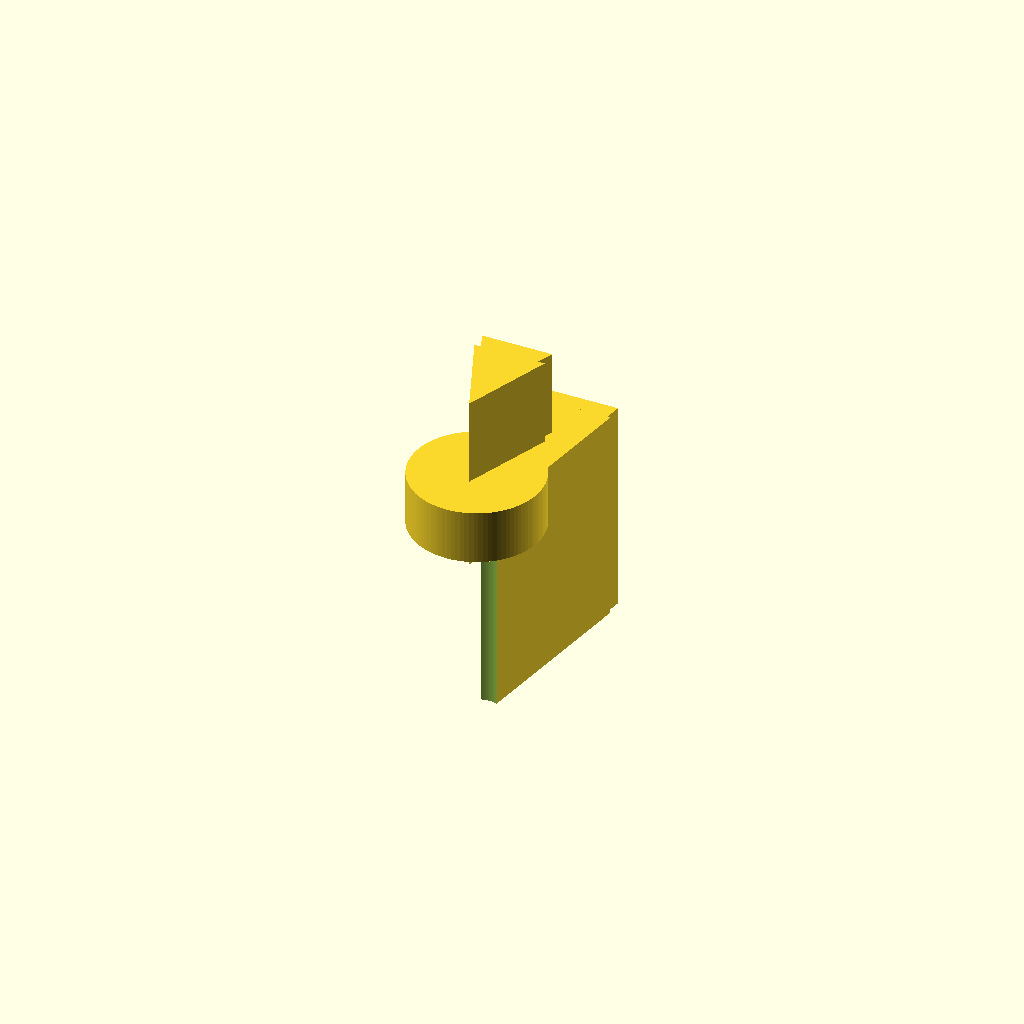
Cell 1: the model at its default parameters.
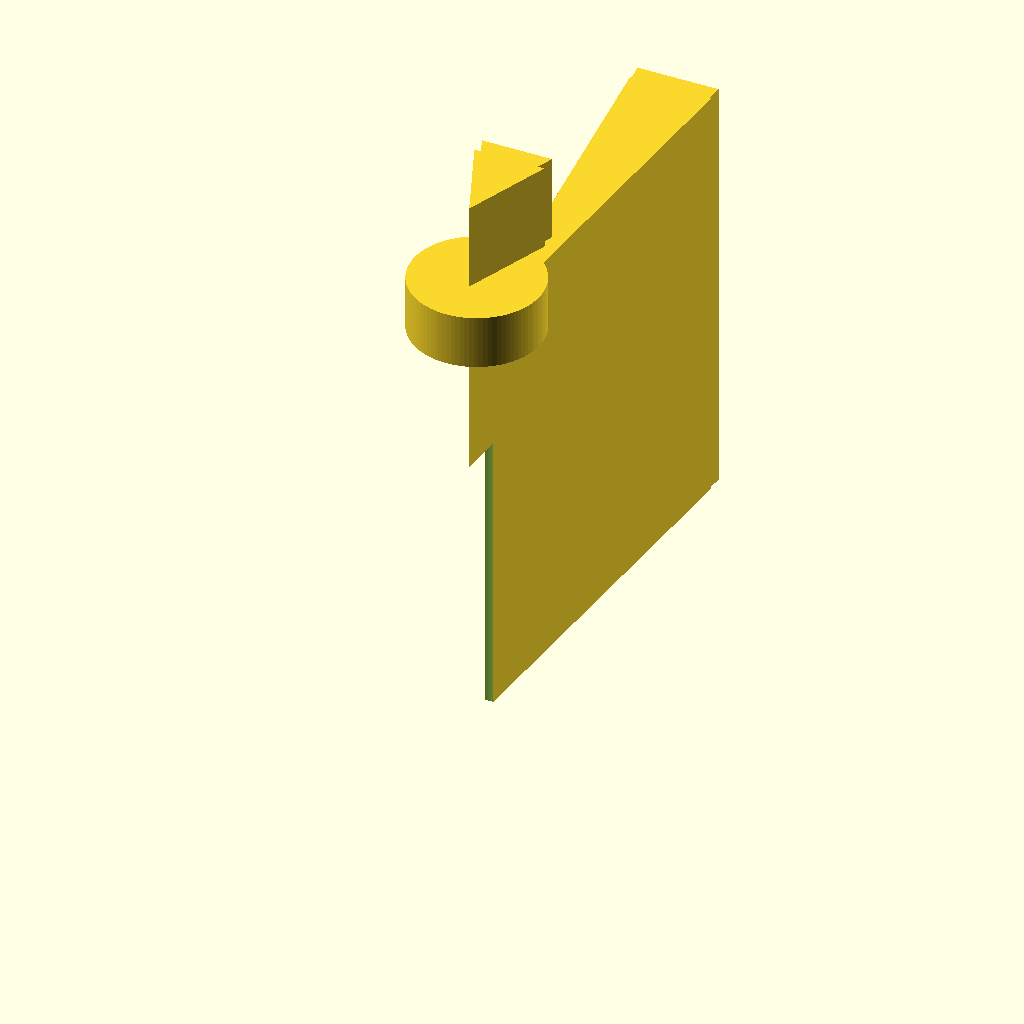
Cell 2: the same model with reducer_in_h = 40.
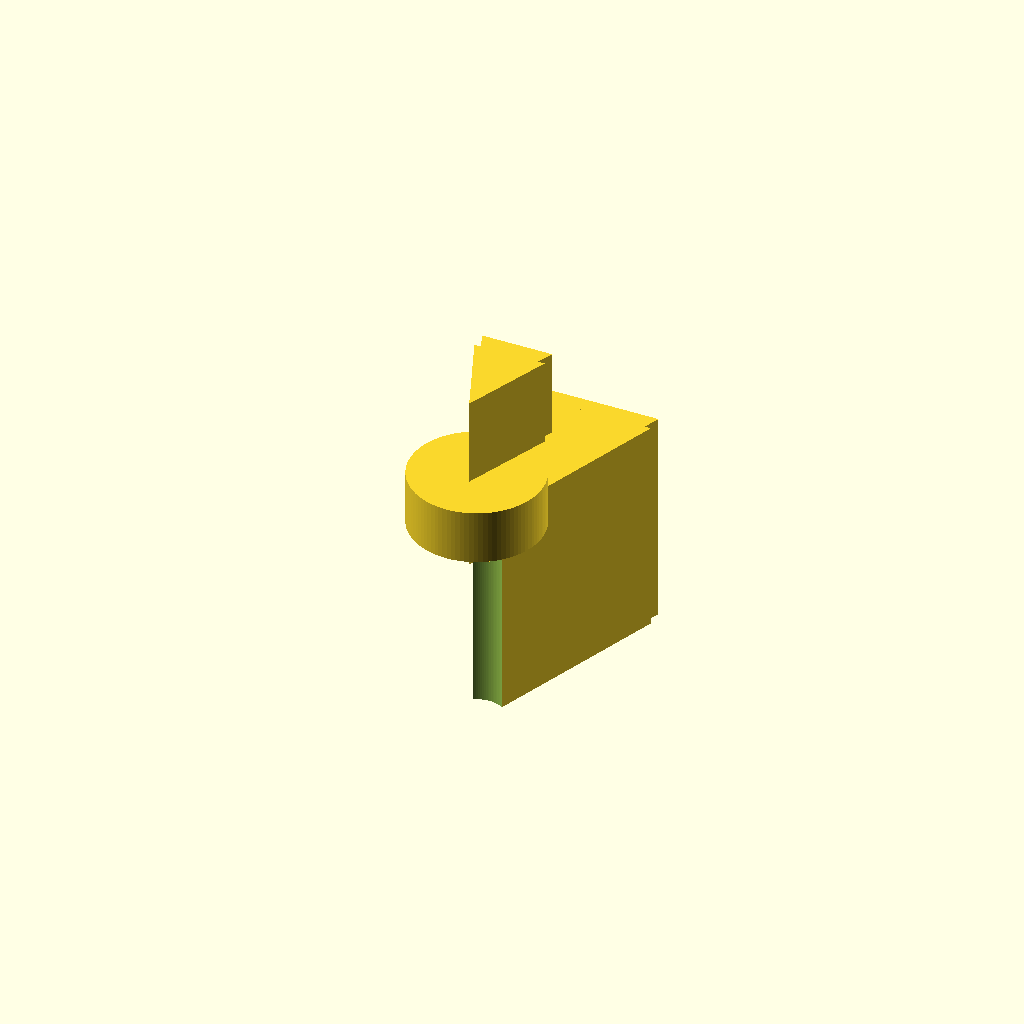
Cell 3 — reducer_in_od set to 15, the other parameters unchanged.
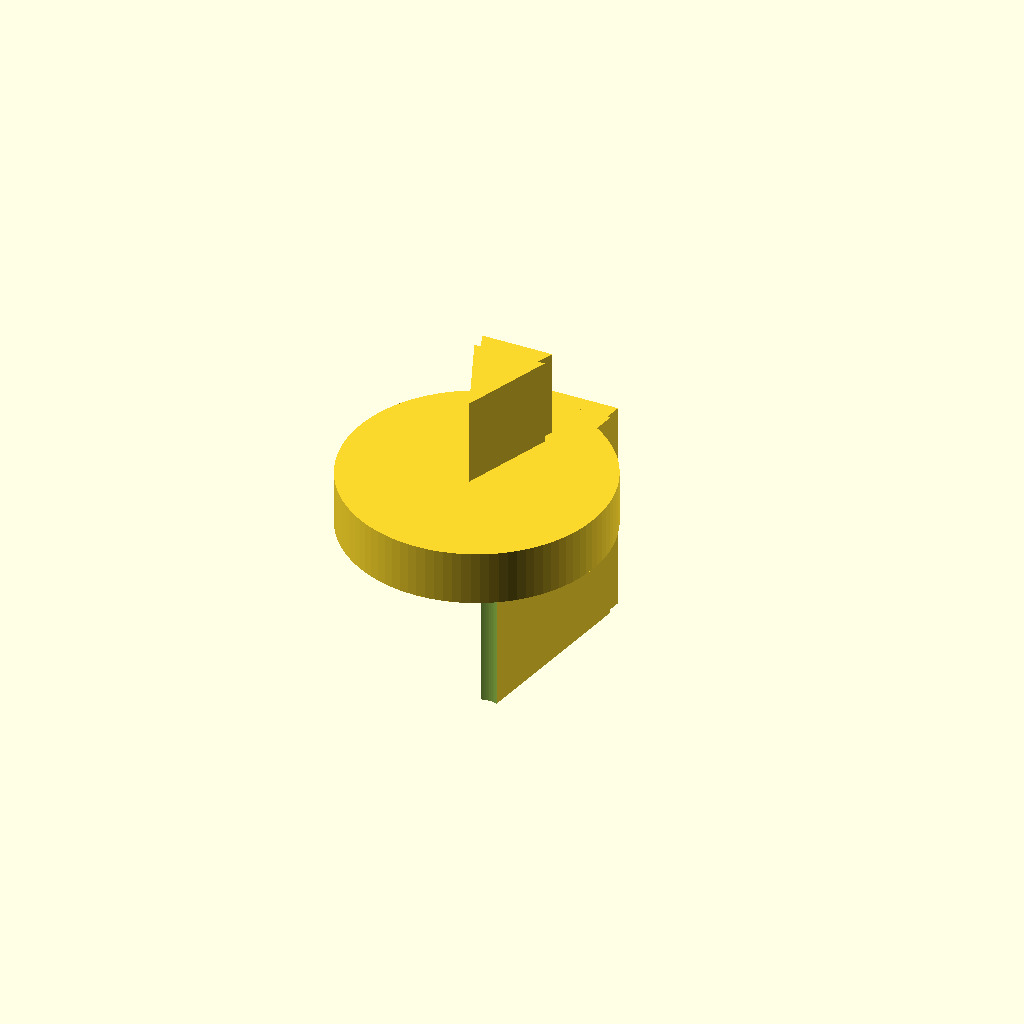
Cell 4 — reducer_coll set to 24, the other parameters unchanged.
One fixed orthographic camera (rotation 55°, 0°, 25°; colour scheme Cornfield) for every cell.
Source of the model, bench/results/gpu-v10-g5/code/scadcoder-v10/hose_barb_reducer_8_5_s4_a1.scad:
// Hose-barb reducer: 8 mm tubing (z = 0..20) -> collar (z = 20..25) -> 5 mm tubing (z = 25..41)
// Print orientation: standing upright along +Z, centred on the origin in X/Y.

// ---------------- Parameters ----------------
reducer_in     = 8;    // 8 mm tubing inner diameter (mm)
reducer_in_h   = 20;   // height of 8 mm tubing barbs (mm)
reducer_in_od  = 7.5;  // outer diameter of 8 mm barbs at bottom (mm)
reducer_in_od2 = 9.5;  // outer diameter of 8 mm barbs at top (mm)

reducer_coll   = 12;   // collar diameter (mm)
reducer_coll_h = 5;    // collar height (mm)

reducer_out    = 5;    // 5 mm tubing inner diameter (mm)
reducer_out_h  = 8;    // height of 5 mm tubing barbs (mm)
reducer_out_od = 6.5;  // outer diameter of 5 mm barbs at bottom (mm)
reducer_out_od2 = 5.0; // outer diameter of 5 mm barbs at top (mm)

eps = 0.5;             // overshoot for clean boolean cuts (mm)

$fn = 96;              // curve resolution

// ---------------- Derived ----------------
total_h = reducer_in_h + reducer_coll_h + reducer_out_h;   // 33 mm
pitch   = 1.5;                                             // barb-to-barb spacing (mm)

// ---------------- Model ----------------
difference() {
    union() {
        // 8 mm tubing barbs (z = 0..20)
        for (i = [0 : 1])
            translate([0, -pitch * i, 0])
                linear_extrude(height = reducer_in_h)
                    polygon([
                        [0, 0],
                        [reducer_in_od / 2, reducer_in_h],
                        [-reducer_in_od / 2, reducer_in_h]
                    ]);

        // Collar (z = 20..25)
        translate([0, 0, reducer_in_h])
            cylinder(d = reducer_coll, h = reducer_coll_h);

        // 5 mm tubing barbs (z = 25..33)
        for (i = [0 : 1])
            translate([0, -pitch * i, reducer_in_h + reducer_coll_h])
                linear_extrude(height = reducer_out_h)
                    polygon([
                        [0, 0],
                        [reducer_out_od / 2, reducer_out_h],
                        [-reducer_out_od / 2, reducer_out_h]
                    ]);
    }

    // Through bore (full length)
    translate([0, 0, -eps])
        linear_extrude(height = total_h + 2 * eps, center = true)
            circle(d = reducer_in < reducer_out ? reducer_in : reducer_out);
}
Customizer parameters (derived from the source; name, type, default, range or options):
reducer_in: number, default 8
reducer_in_h: number, default 20
reducer_in_od: number, default 7.5
reducer_in_od2: number, default 9.5
reducer_coll: number, default 12
reducer_coll_h: number, default 5
reducer_out: number, default 5
reducer_out_h: number, default 8
reducer_out_od: number, default 6.5
reducer_out_od2: number, default 5
eps: number, default 0.5
pitch: number, default 1.5
